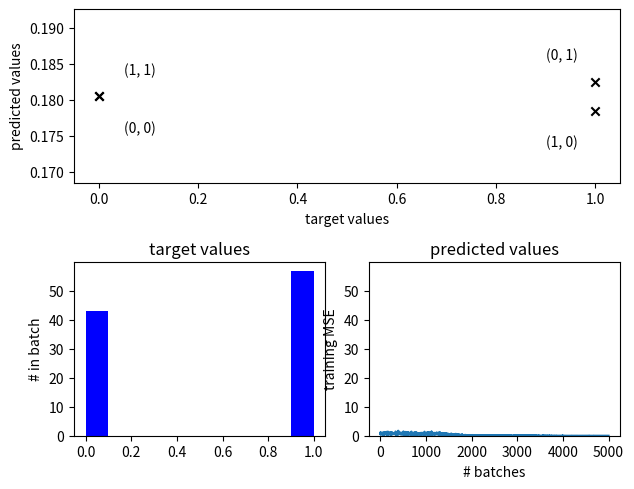
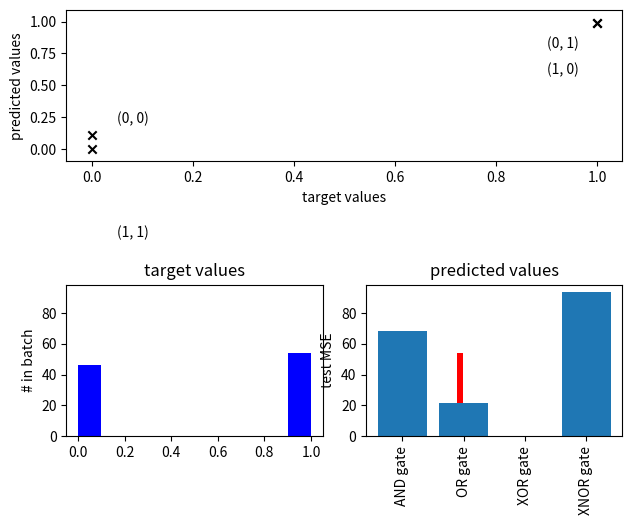

Recreate these plots in Python, in order.
#!/usr/bin/env python
# coding: utf-8

# 
# # Supervised learning and backprop in the brain [week 4,5]
# 
# This lab follows **lecture 2** of the second part of IPB. We are going explore supervised learning with the use of backprop<sup>1</sup> as a potential model for credit assignment in the brain. In the first part, we will ask you to implement standard backprop for a simple task. In the second part, you will test the different issues of that exist with backprop in terms of biological plausibility.
# 
# 
# <span style="color:gray"><sup>1</sup> Note that backprop is not specific to superviser learning, it is a general optimisation algorithm to assign credit that can be also used in unsupervised and reinforcement learning.</span>
# 
# # 1. Implementing backpropagation 
# 
# ## 1.1 Intro
# 
# In this first part we will solve a *supervised learning task* using an artificial neural network. Recall that in supervised learning we want to learn a mapping between some given input values $\mathbf{u}$ and an output value $v$. We generally call $\mathbf{u}$ the *features* of a given example, whereas $v$ is the respective $target$. A key assumption of supervised learning is that there exists a dataset $\mathcal{D}$, provided by some external 'teacher', full of feature-target pairs $(\mathbf{u}_i, v_i)_{i=1}^N$ for some dataset size $N$. 
# 
# Given a large enough $N$ neural networks can be trained very succesfully to predict target values for previously unseen feature vectors. The key algorithm for training, used widely in the machine learning world, is *backpropogation*. 
# 
# <div>
# <img src="attachment:net.png" width="500"/>
# </div>
# 
# Here we are going to train a neural network of one hidden layer to compute different logic gates; in particular, the <span style="font-variant:small-caps;">AND, OR, XOR, XNOR</span> gates. Each of these gates take as input two logical values (0 or 1), A and B, and combines them to form some logical output. The table of outputs for each possible A, B combination for each gate is shown below.
# 
# | A | B | AND | OR | XOR | XNOR |
# | - | - | - | - | - | - |
# | 0 | 0 |0| 0 | 0 | 1 |
# | 0 | 1 |0| 1 | 1 | 0 |
# | 1 | 0 | 0 | 1 | 1 | 0 |
# | 1 | 1 | 1 | 1 | 0 | 1 |
# 
# 
# 
# Training such a neural network to solve these logical computations is only part of the task. Remember, we want to understand information processing *in the brain*. It is important to ask yourself questions such as 'how does this compare with the real brain?', 'are there any differences/limitations in learning and performance of the artificial model with respect to biology'? As a particular focus we will consider backpropogation as a means of learning. Useful articles on this subject have been written by [Blake and Lillicrap](https://www.sciencedirect.com/science/article/pii/S0959438818300485) and [Sacramento et al.](http://papers.neurips.cc/paper/8089-dendritic-cortical-microcircuits-approximate-the-backpropagation-algorithm.pdf) and might help you to reflect.

# ## 1.2 Importing libraries
# 
# First we will import the necessary libraries. To encourage a concrete understanding of the mathematical computations involved in training a neural network, we will refrain from using specialised machine learning libraries (e.g. pytorch) and perform any array computations ourselves using the numpy library. For any plotting we will use matplotlib. 

# In[3]:


import numpy as np
import matplotlib.pyplot as plt


# ## 1.3 Setting up the datasets
# We need to define the datasets. This isn't too hard, since there are only 4 distinct input possibilities (see table above). We will represent the dataset as a list of possible $(\mathbf{u}, v)$ using the terminology above. The dataset for the AND operator is already written for you. Your first task is to write datasets defined by the OR, XOR and XNOR operators. 

# In[4]:


#the dataset defined by the logical operator AND
dataset_and = [
                ([0, 0], 0),
                ([0, 1], 0),
                ([1, 0], 0),
                ([1, 1], 1)
                ]

#the dataset defined by the logical operator OR
dataset_or = [
                ([0, 0], 0),
                ([0, 1], 1),
                ([1, 0], 1),
                ([1, 1], 1)
                ]

#the dataset defined by the logical operator XOR
dataset_xor = [
                ([0, 0], 0),
                ([0, 1], 1),
                ([1, 0], 1),
                ([1, 1], 0)
                ]

#the dataset defined by the logical operator XNOR
dataset_xnor = [
                ([0, 0], 1),
                ([0, 1], 0),
                ([1, 0], 0),
                ([1, 1], 1)
                ]


# Typically in machine learning examples are not presented to the model one by one but in batches. For large datasets this can significantly improve the speed of learning, since we're effectively replacing for loops by highly optimised array operations. In the case of this task we have very small datasets so we don't necessarily need to learn in batches. Even so, it's a good habit to write code compatible with flexible batch sizes. For this reason we'll now define a 'generate_batch' method which will take in a user-specified dataset and batch_size before returning a batch of appropriate examples. 

# In[5]:


#Batch generation. Given a dataset D and batch_size N, this method 
#will produce N random examples from D. The output will be a tuple
#of ordered arrays (inputs, targets), so that targets[i] is the 
#associated target for inputs[i]
def generate_batch(dataset, batch_size):
    #differentiate inputs (features) from targets and transform each into 
    #numpy array with each row as an example
    inputs = np.vstack([ex[0] for ex in dataset])
    targets = np.vstack([ex[1] for ex in dataset])
    
    #randomly choose batch_size many examples; note there will be
    #duplicate entries when batch_size > len(dataset) 
    rand_inds = np.random.randint(0, len(dataset), batch_size)
    inputs_batch = inputs[rand_inds]
    targets_batch = targets[rand_inds]
    
    return inputs_batch, targets_batch
    


# We can now easily generate batches for any of the datasets defined above. As an example, to obtain 100 examples out of the XOR dataset, we just run

# In[6]:


inputs_xor, targets_xor = generate_batch(dataset_xor, batch_size=100)


# ## 1.4 Initialising the network
# We now design our neural network of one hidden layer. It is easy to get mixed up when dealing with the various details and computations of neural networks so clear, intepretable code is a must. We will implement ours in a similar fashion to the implementation in [Pytorch](https://pytorch.org/tutorials/beginner/blitz/neural_networks_tutorial.html). That is, we will define a class *nn_one_layer* which initialises according to several important neural network hyperparameters: input_size (the dimension of the input to the network), hidden_size (the hidden dimension, i.e. the number of hidden units/'neurons' in the network) and target_size (the required output dimension of the network).
# 
# These hyperparameters will define the dimensions of the weights of the neural network. In this case we will only have two weights, $W_1$ and $W_2$. Given an example feature vector $\mathbf{w}$ the output, or 'prediction' $v$ of the network is
# \begin{align}
# \mathbf{h} &= f(\mathbf{u}W_1) \\
# v &= \mathbf{h}W_2
# \end{align}
# 
# Where $\mathbf{h}$ is the 'hidden activity' of the network and $f$ is usually some non-linearity. In this task we will take $f$ to be the sigmoid function, i.e., $f(a) =\frac{1}{1+e^{-a}}$. Because the target dimension is often one in machine learning problems (and as for this task), we can just use a scalar for the network output $y$. 
# 
# Note that due to the nature of matrix multiplication the above equations can easily handle a batch $\mathbf{U}$. For example, let $b_s$ denote the batch size, and $i_s$, $h_s$ and $o_s$ the input, hidden and output size respectively. Now we can write the dimension of the input matrix $\mathbf{U}$ as $(b_s, i_s)$. The equations for the 'batch hidden activity' $\mathbf{H}$ and 'batch output' $\mathbf{v}$ is just the same as before
# 
# \begin{align}
# \mathbf{H} &= f(\mathbf{U}W_1) \\
# \mathbf{v} &= \mathbf{H}W_2
# \end{align}
# 
# For reasons that will become apparent later, it will also be useful to consider the helper variable $\mathbf{Z}$ where $\mathbf{Z} = \mathbf{U}W_1$ and so $\mathbf{H} = f(\mathbf{z})$.
# 
# *Quick question to check understanding*: what are the dimensions of the matrices $\mathbf{H}$ and $\mathbf{v}$ in terms of $i_s$, $h_s$, $o_s$ and $b_s$? What are the dimensions of the weight matrices $W_1$ and $W_2$?
# 
# We will now write code for *nn_one_layer* which initiliases the model and also defines the forward computation. Note that appropriately initiliasing weights can actually be a more difficult task [than it seems](http://proceedings.mlr.press/v9/glorot10a/glorot10a.pdf). Here, we will initialise each weight randomly according to a normal distribution of standard deviation $\sigma = 0.1$. As before, your job is to fill in any part with 'TODO'. 

# In[7]:


def sigmoid(a):
    siga = 1/(1+np.exp(-a))
    return siga
    

class nn_one_layer():
    def __init__(self, input_size, hidden_size, output_size):
        #define the input/output weights W1, W2
        self.W1 = 0.1 * np.random.randn(input_size, hidden_size)
        print(self.W1)
        self.W2 = 0.1 * np.random.randn(hidden_size, output_size)
        print(self.W2)
        self.f = sigmoid
    
    #for matrix multiplication use np.matmul()
    def forward(self, u):
        z = np.matmul(u, self.W1)
        h = self.f(z)
        v = np.matmul(h, self.W2)
        # print('v',v,'h',h,'z',z)
        return v, h, z
        
        
        


# You should now be able to initialise your model and check it can perform a batch computation on the datasets defined above. Fill in the 'TODO's below to view a histogram of output values for the XOR dataset as predicted by an untrained neural network of 5 hidden neurons.

# In[8]:


input_size = 2
hidden_size = 5
output_size = 1

nn = nn_one_layer(input_size, hidden_size, output_size) #initialise model
preds_xor, _, _ = nn.forward(inputs_xor) #prediction made by model on batch xor input

_, inds = np.unique(inputs_xor, return_index=True, axis=0)


# plot target vs predictions along with a histogram of each
fig = plt.figure()
ax1 = plt.subplot2grid((2,2), (0,0), rowspan=1, colspan=2)
plt.scatter(targets_xor[inds], preds_xor[inds], marker='x', c='black')
for i in inds:
    coord = '({}, {})'.format(inputs_xor[i][0], inputs_xor[i][1])
    xoffset = 0.05 if targets_xor[i] == 0 else -0.1
    yoffset = 0.003 if preds_xor[i] > np.mean(preds_xor[inds]) else -0.005
    plt.text(targets_xor[i] + xoffset, preds_xor[i] + yoffset, coord)
plt.xlabel('target values')
plt.ylabel('predicted values')
plt.ylim([np.min(preds_xor) - 0.01, np.max(preds_xor) + 0.01])
ax2 = plt.subplot2grid((2,2), (1,0), rowspan=1, colspan=1)
plt.hist(targets_xor, color='blue')
ax2.set_title('target values')
plt.ylabel('# in batch')
ax3 = plt.subplot2grid((2,2), (1,1), rowspan=1, colspan=1, sharey=ax2)
plt.hist(preds_xor, color='red')
ax3.set_title('predicted values')

fig.tight_layout()


# If you managed to generate the plot, hopefully you see that the network as it is pretty useless! It doesn't get near the required target values according to the true XOR operator, let alone understanding that it should only produce logical output vaues of 0 or 1. 
# 
# The expectation is that, with a good learning procedure to train the weights $W_1$ and $W_2$, we should be able to produce a network which much better captures XOR, or indeed any other logical gate we fancy.

# ## 1.5 Backpropagating gradients
# In this section we will write code to compute loss gradients with backpropagation. Recall that backpropagation takes advantage of the chain rule. Suppose that some loss function $\mathcal{L}$ exists which depends on the network output. For an arbitrary sequence of hidden activities $\mathbf{u}=\mathbf{h}_0, \mathbf{h}_1, \dots, \mathbf{h}_i, \dots, \mathbf{h_N}=\hat{\mathbf{v}}$ and inbetween weights $W_1, W_2, \dots, W_N$  
# 
# \begin{align}
# \frac{\partial \mathcal{L}}{\partial \mathbf{h}_i} &= \frac{\partial \mathcal{L}}{\partial \mathbf{h}_{i+1}} \frac{\partial \mathbf{h}_{i+1}}{\partial \mathbf{h}_{i}} \\
# \frac{\partial \mathcal{L}}{\partial W_i} &= \frac{\partial \mathcal{L}}{\partial \mathbf{h}_i} \frac{\partial \mathbf{h}_i}{\partial W_i}
# \end{align}
# 
# Note that these partial derivatives are with respect to vectors and are therefore [Jacobian matrices](https://en.wikipedia.org/wiki/Jacobian_matrix_and_determinant). Explicitly computing the above equations in our case can be greatly helped with certain rules for matrix multiplication and arbtitrary (non-linear) functions. These rules are the following.
# 
# \begin{align}
# C&=A B \Rightarrow \frac{\partial \mathcal{L}}{\partial A}=\frac{\partial \mathcal{L}}{\partial C} B^{\top} \text { and } \frac{\partial \mathcal{L}}{\partial B}=A^{\top} \frac{\partial \mathcal{L}}{\partial C} \\
# C&=g(A) \Rightarrow \frac{\partial \mathcal{L}}{\partial A}=g^{\prime}(A) \odot \frac{\partial \mathcal{L}}{\partial C}
# \end{align}
# 
# For any matrices $A, B, C$, where $\odot$ is the element wise product, i.e. $(A \odot B)_{ij} = A_{ij} \times B_{ij}$, and $g$ is an arbitrary function. There is some abuse in notation here: we assume $\frac{\partial \mathcal{L}}{\partial A}$ itself be a matrix of the same size as $A$ so that $(\frac{\partial \mathcal{L}}{\partial A})_{ij} = \frac{\partial \mathcal{L}}{\partial A_{ij}}$, though as it is the Jacobian should strictly be of size $(1, |A|)$, since $1$, $|A|$ are the number of elements in $\mathcal{L}$ and $A$, respectively.
# 
# Once we have $\frac{\partial \mathcal{L}}{\partial W_i}$ we can then perform gradient descent on the weights in an effort to reduce the loss. Explicitly, given a learning rate $\eta > 0$, the weight matrix from layer $i-1$ to $i$ in the network can be updated according to
# 
# \begin{equation}
# W_i \leftarrow W_i - \eta\frac{\partial \mathcal{L}}{\partial W_i}
# \end{equation}
# 
# Usually $\mathcal{L}$ depends directly on the prediction $\hat{\mathbf{v}}$ and desired target value $\mathbf{v}$. For regressive tasks like this one, a good choice is the mean squared error $\mathcal{L}(\hat{\mathbf{v}}, \mathbf{v}) = \frac{1}{b_s}\sum_{k=1}^{b_s}(\hat{v_k} - v_k)^2$, where $b_s$ is the batch size. We remove the normalizer $\frac{1}{b_s}$ (this can be accomodated in the learning rate). For reasons that will become apparent, it is also useful to multiply the error by a half, so we finally define 
# 
# \begin{equation}
# \mathcal{L}(\hat{\mathbf{v}}, \mathbf{v}) = \frac{1}{2}\sum_{k=1}^{b_s}(\hat{v_k} - v_k)^2
# \end{equation}
# 
# We will now write a *loss_mse* method which realises this equation. Along with this, we will write a method *dL_dPred* which computes the respective derivative $\frac{\partial \mathcal{L}}{\partial \hat{\mathbf{v}}}$. As normal, fill in the 'TODO's.
# 
# *Check your understanding*: make sure you're happy with the size of the matrices involved. Is $\mathcal{L}$ a scalar or vector/matrix? What about $\frac{\partial \mathcal{L}}{\partial \hat{v}}$ for a single prediction $\hat{v}$? What about $\frac{\partial \mathcal{L}}{\partial \hat{\mathbf{v}}}$, $\frac{\partial \mathcal{L}}{\partial \mathbf{h}_i}$, $\frac{\partial \mathcal{L}}{\partial \mathbf{H}_i}$ and $\frac{\partial \mathcal{L}}{\partial W_i}$? If matrices, what are the dimensions? For the latter this is a bit of a trick question; what is the dimension of the 'true' Jacobian and what is the dimension using the abuse of notation as described above?

# In[9]:


#loss function as defined above
def loss_mse(preds, targets):
    loss = np.sum(np.square(np.subtract(preds, targets)))/2
    print('loss', loss)
    return loss

#derivative of loss function with respect to predictions
def loss_deriv(preds, targets):
    dL_dPred = preds - targets
    return dL_dPred


# Now for the crucial steps of backpropagation. For our one-hidden-layer neural network we want to be able to 'backpropagate' this loss gradient to compute $\frac{\partial \mathcal{L}}{\partial W_1}$ and $\frac{\partial \mathcal{L}}{\partial W_2}$, and then use these gradients to update $W_1$ and $W_2$ respectively according to gradient descent. We will write a special method, *backprop*, which will do just this. We will require the derivative of the sigmoid function $\sigma$; this is $\sigma^{\prime}(a)=\sigma(a)(1-\sigma(a))$ (for derivativation see [here](https://math.stackexchange.com/questions/78575/derivative-of-sigmoid-function-sigma-x-frac11e-x)). Fill in the 'TODO's.
# 
# *Hint*: to compute the gradients it might help to disentangle the steps of the network. In particular, we can introduce a helper variable $\mathbf{Z}$ where $\mathbf{Z} = \mathbf{U}W_1$ and $\mathbf{H} = f(\mathbf{Z})$.

# In[10]:


#derivative of the sigmoid function
#for element-wise multiplication use A*B or np.multiply(A,B)
def sigmoid_prime(a):
    dsigmoid_da = sigmoid(a)*(1-sigmoid(a))
    return dsigmoid_da

#compute the derivative of the loss wrt network weights W1 and W2
#dL_dPred is (precomputed) derivative of loss wrt network prediction
#X is (batch) input to network, H is (batch) activity at hidden layer
def backprop(W1, W2, dL_dPred, U, H, Z):
    #hints: for dL_dW1 compute dL_dH, dL_dZ first.
    #for transpose of numpy array A use A.T
    
    
    dL_dW2 = np.matmul(H.T, dL_dPred)
    dL_dH = np.matmul(dL_dPred, W2.T)
    dL_dZ = np.multiply(sigmoid_prime(np.matmul(U, W1)), dL_dH)
    dL_dW1 = np.matmul(U.T, dL_dZ)
    return dL_dW1, dL_dW2


# ## 1.6 Training the network
# We're getting close! Now we will define a *train_one_batch* method which will
# 1. Load a batch of a given dataset
# 2. Compute the network predictions for that batch
# 3. Compare predictions and targets to compute the loss for that batch
# 4. Backpropogate the respective loss gradients and update weights with gradient descent
# 
# This is the key method of the code which we will loop over during training. We will also define a *test* method which we will use to assess trained models. 

# In[11]:


#train the provided network with one batch according to the dataset
#return the loss for the batch
def train_one_batch(nn, dataset, batch_size, lr):
    inputs, targets = generate_batch(dataset, batch_size)
    preds, H, Z = nn.forward(inputs)

    loss = loss_mse(preds, targets)

    dL_dPred = loss_deriv(preds, targets)
    dL_dW1, dL_dW2 = backprop(nn.W1, nn.W2, dL_dPred, U=inputs, H=H, Z=Z)

    nn.W1 -= lr * dL_dW1
    nn.W2 -= lr * dL_dW2
    
    return loss

#test the network on a given dataset
def test(nn, dataset):
    inputs, targets = generate_batch(dataset, batch_size=200)
    preds, H, Z = nn.forward(inputs) 
    loss = loss_mse(preds, targets)
    return loss


# ## 1.7 Bringing it all together
# Now that we have all these methods we will piece them together and train a neural network on the XOR dataset. To start with let's train the network with 5000 batches with a batch size of 5. We'll record the loss each batch so we can see if there's a good 'learning curve'.

# In[12]:


chosen_dataset = dataset_xor

batch_size = 5 #number of examples per batch
nbatches = 5000 #number of batches used for training
lr = 0.1 #learning rate

losses = [] #training losses to record
for i in range(nbatches):
    loss = train_one_batch(nn, chosen_dataset, batch_size=batch_size, lr=lr)
    losses.append(loss)


# To view the learning curve, run the code below

# In[13]:


plt.plot(np.arange(1, nbatches+1), losses)
plt.xlabel("# batches")
plt.ylabel("training MSE")


# Hopefully you have managed to produce a learning curve which after around 2000 batches has near zero error. We can also check our model by runing the same code as before to see explicitly how the predictions match up to the target values. 

# In[14]:


inputs, targets = generate_batch(chosen_dataset, batch_size=100)
preds, _, _ = nn.forward(inputs) #prediction made by model

_, inds = np.unique(inputs, return_index=True, axis=0)


# plot target vs predictions along with a histogram of each
fig = plt.figure()
ax1 = plt.subplot2grid((2,2), (0,0), rowspan=1, colspan=2)
plt.scatter(targets[inds], preds[inds], marker='x', c='black')

yup = 0.1
ydown = -0.1
for i in inds:
    coord = '({}, {})'.format(inputs[i][0], inputs[i][1])
    if np.isclose(preds[i], 0, atol=0.1):
        yup = 2 * yup
        yoffset = yup
    else:
        ydown = 2 * ydown
        yoffset = ydown
    
    xoffset = 0.05 if targets[i] == 0 else -0.1
    plt.text(targets[i] + xoffset, preds[i] + yoffset, coord)
plt.xlabel('target values')
plt.ylabel('predicted values')
plt.ylim([np.min(preds) - 0.1, np.max(preds) + 0.1])
ax2 = plt.subplot2grid((2,2), (1,0), rowspan=1, colspan=1)
plt.hist(targets, color='blue')
ax2.set_title('target values')
plt.ylabel('# in batch')
ax3 = plt.subplot2grid((2,2), (1,1), rowspan=1, colspan=1, sharey=ax2)
plt.hist(preds, color='red')
ax3.set_title('predicted values')

fig.tight_layout()


# We could also see how well our trained model performs across tasks by running the code below. One would expect it to perform the task for which it was trained well, but poorly for the others.

# In[15]:


dataset_names = ['AND gate', 'OR gate', 'XOR gate', 'XNOR gate']
test_scores = [test(nn, dataset) for dataset in [dataset_and, 
                            dataset_or, dataset_xor, dataset_xnor]]

x = range(4)
plt.bar(x, test_scores)
plt.xticks(x, dataset_names, rotation='vertical')
plt.ylabel("test MSE")


# ## 1.8 The other datasets
# Redo the previous section but now training the network with the AND, OR and XNOR datasets. Does the network learn some better than others?

# # 2. Relating to biology
# 
# Congratulations on making it this far! By now you should have been able to build and train a one-hidden-layer neural network to mimic any of the AND, OR, XOR, XNOR gating operations. This part 2 is about comparing backprop to what we know about how learning takes place in the brain, as discussed in the lectures.
# 
# We want this part to be as open as possible - any ideas or insights you have are valuable. Some of the main issues (as talked about in class) will now be divided into the following subsections. Consider the extent of each issue; that is, to what extent the issue disqualifies backpropogation (or some approximation of it) as a realistic learning mechanism of the brain. For issues 1, 2, it should be possible to amend the code above and consider the resulting difference in performance from the 'pure' backpropagation algorithm as already tested. For 3-6 simply make your own prediction based on what you think the brain might be capable of.    
# 
# ## 2.1 Weight transport problem
# 
# <div>
# <img src="attachment:w_transpose.png" width="400"/>
# </div>
# 
# In the backpropagation algorithm error signals from one layer of neurons are propagated down to the layer of neurons beneath via the transpose of their feedforward connection weight matrix (this comes from the gradient calculations for matrix multiplication as shown in the 'backpropagating gradients' section). How the backward, 'top-down' connections match perfectly to the feedforward connections is known as the weight transport problem. How important is it that these forward and backward matrices align? To test this, consider what happens when you change the backpropagation code so that the backward weights are instead random and fixed (this was actually the basis of *feedback alignment* as described [here](https://www.nature.com/articles/ncomms13276)).

# [Type your answer here]

# 
# ## 2.2 Derivative of activation functions
# 
# <div>
# <img src="attachment:sig_derivative.png" width="500"/>
# </div>
# 
# When a non-linearity is involved in a neural network, the backpropagation alogirthm requires knowledge of the derivative of that non-linearity. How important is this knowledge? What happens if you take it away (that is, if you no longer perform element wise multiplication step with it as required in backprop)?
# 

# [Type your answer here]

# ## 2.3 Two phase learning
# 
# <div>
# <img src="attachment:forward_back.png" width="550"/>
# </div>
# 
# The backpropogation algorithm is divided into two phases: the forward phase (where the input is propogated up the network to form an output) and the backward phase (where the error signal propogated backwards and weights are adjusted accordingly). An artificial neural network performs each phase alternatively; they do not happen at the same time! Is this a realistic constraint of the brain? Could backpropogation still be implemented with both phases occuring simultaneously? If you're particularly interested in this, a potential solution to this issue is offered in [Sacramento et al.](http://papers.neurips.cc/paper/8089-dendritic-cortical-microcircuits-approximate-the-backpropagation-algorithm.pdf) as discussed in the lectures.

# [Type here your answer]

# ## 2.4 Separate error network
# 
# <div>
# <img src="attachment:error_network.png" width="350"/>
# </div>
# 
# To backpropagate an error, we first need an (original) error signal being defined. But where could this error be defined in the brain? Does it make sense for there to be a specialised brain region dedicated to producing error signals?

# [Type here your answer]

# ## 2.5 Non-local learning rules
# 
# <div>
# <img src="attachment:nonlocal_learning.png" width="550"/>
# </div>
# 
# Consider the final terms necessary to update the synapse $W_{ji}$ from neuron $i$ to $j$. What information does the synapse need? Is it reasonable that the synapse would be able to have access to this information in real life?
# 
# 

# [Type here your answer]

# ## 2.6 Target
# 
# For supervised learning tasks such as the one above, a key assumption is that for each input we have access to some associated target for the network. In machine learning we often refer to the provided of the target as a 'teacher'. Is it fair to say the brain has access to such targets? What would be the teacher? More generally how do you think the brain might have encode/compute cost functions (e.g. as used in unsupervised or reinforcement learning)?

# [Type here your answer]
